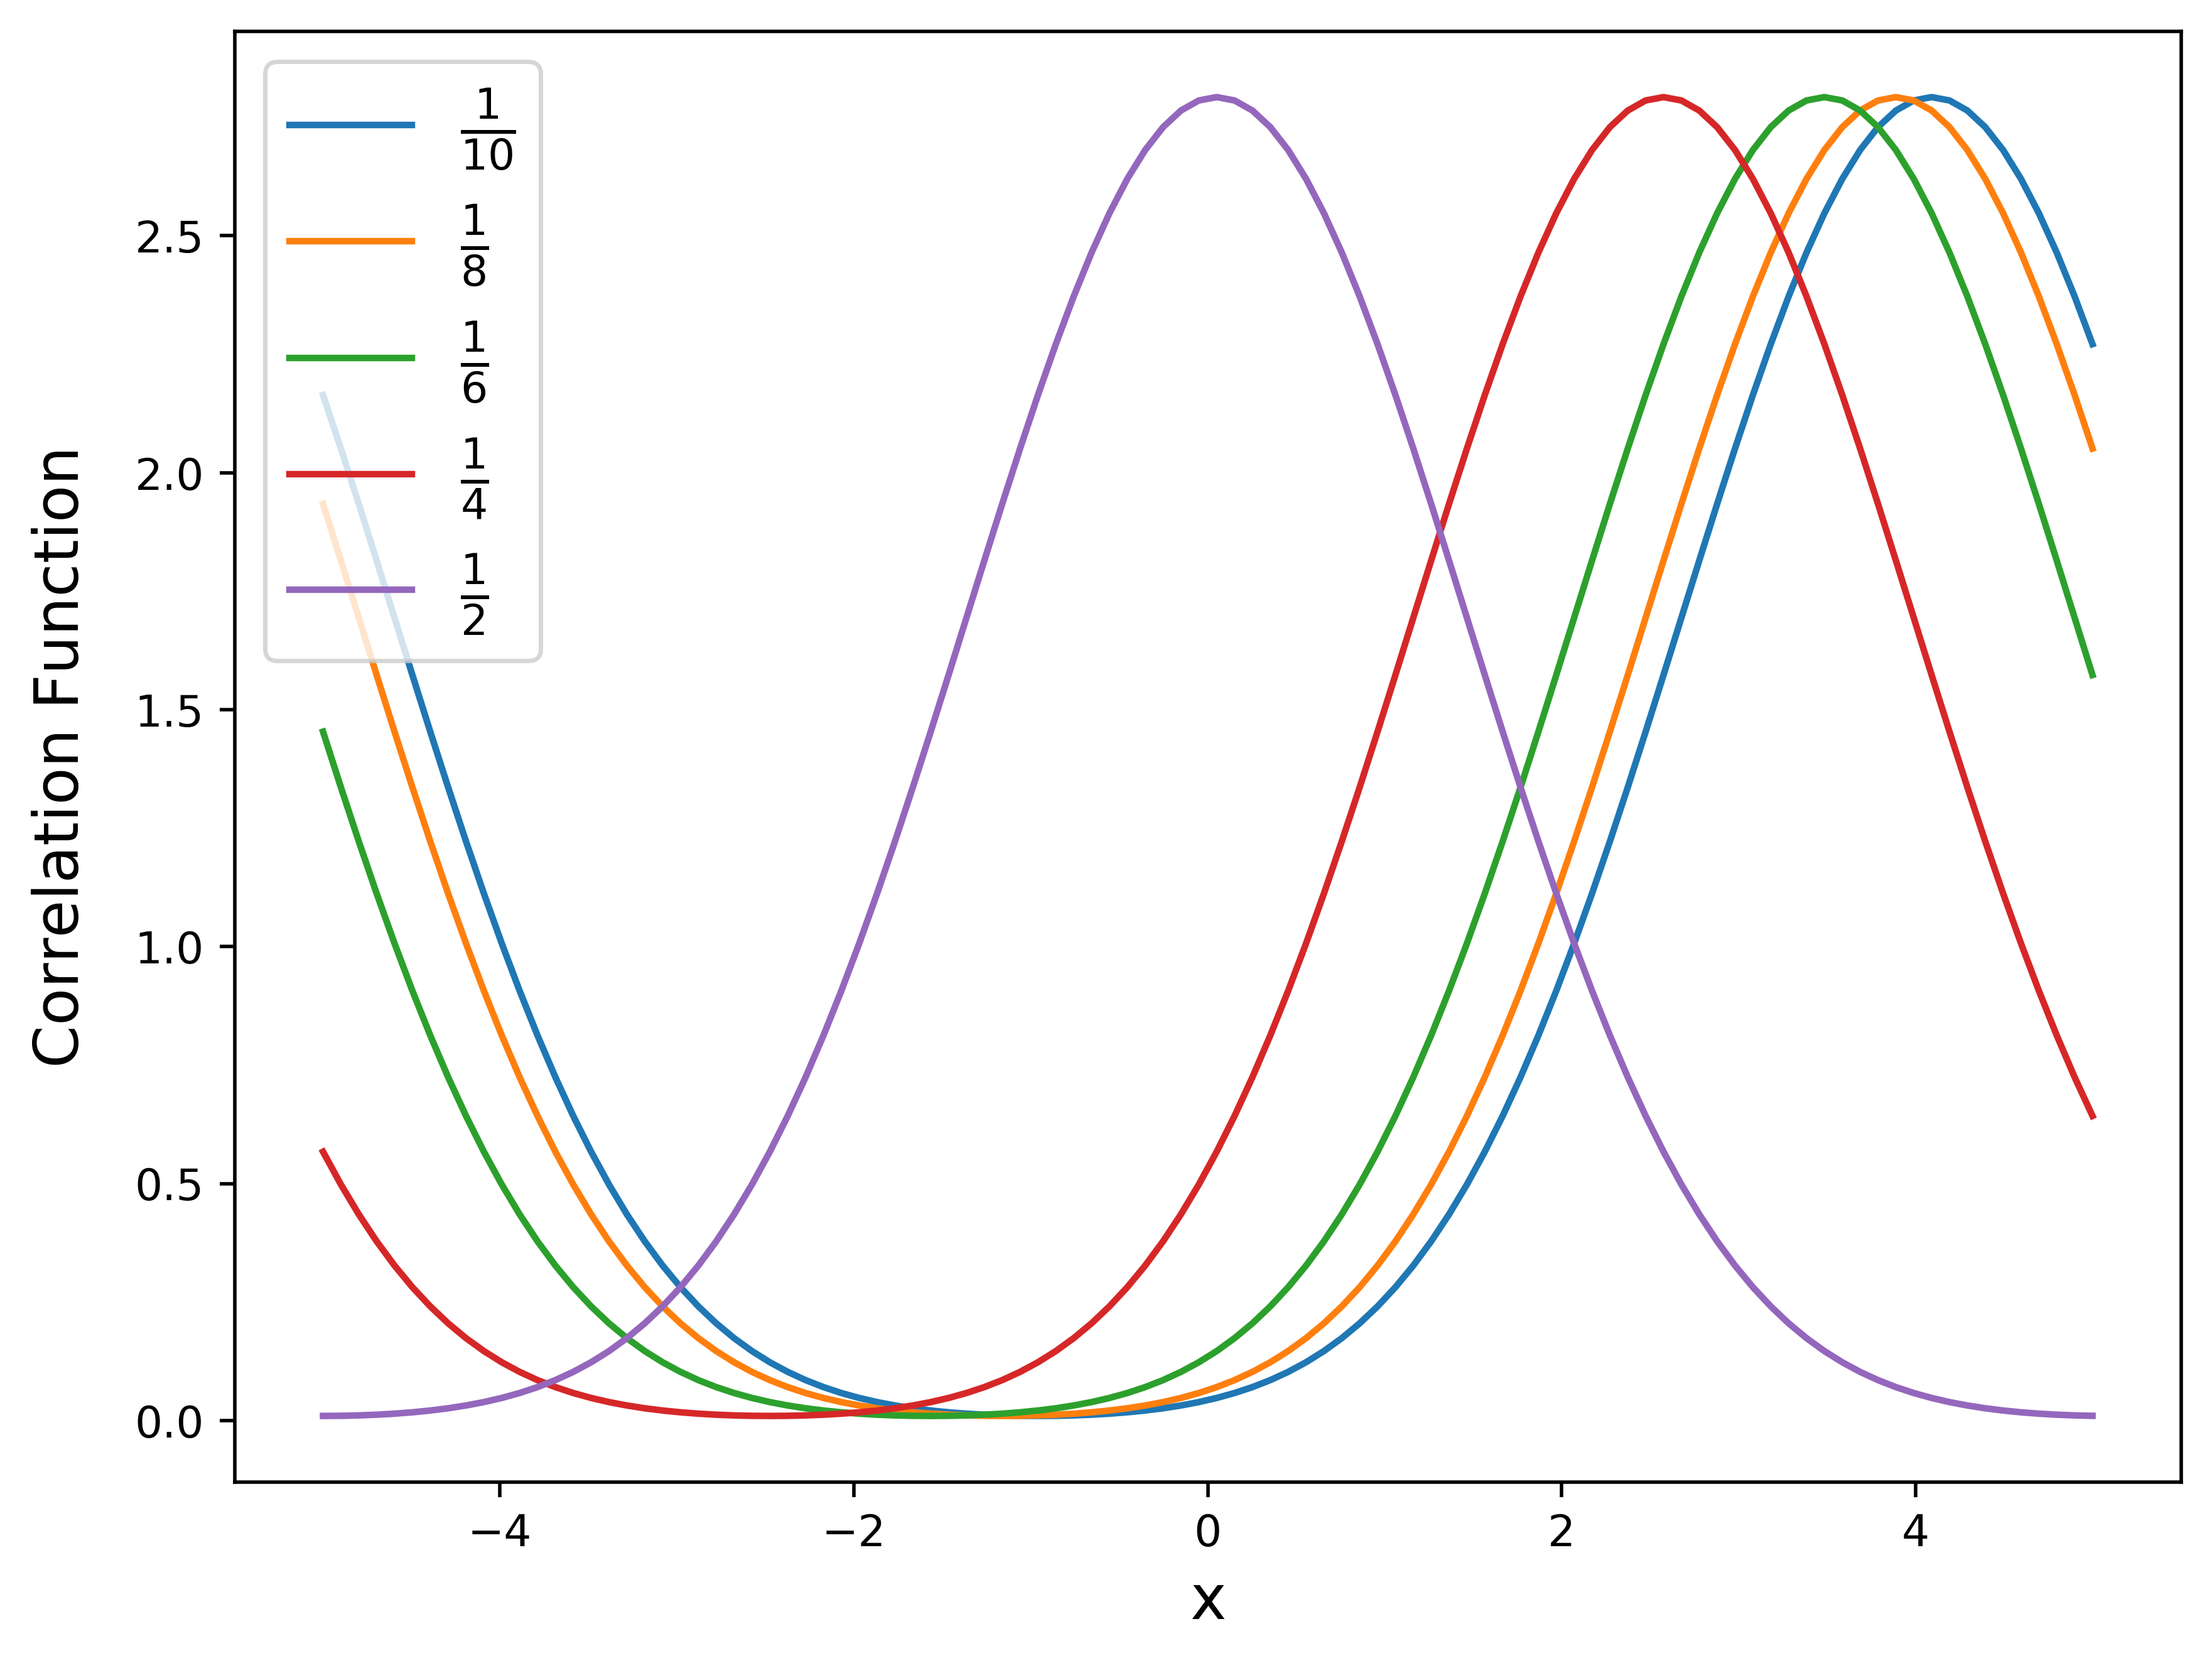

Generate this figure with Python:
import numpy as np
import matplotlib.pyplot as plt
from problem_1 import shift
from problem_2 import corr

#Defining Gaussians
x = np.linspace(-5,5,100)
y = (1/np.sqrt(2*np.pi))*np.exp(-x**2/2)

#Defining a routine to take the correlation with an arbitrary shift
def corshift(arr,x):
    arrshift = shift(arr,x)
    return corr(arr,arrshift)

plt.figure(figsize=(8,6))
plt.plot(x,np.real(corshift(y,len(y)/10)),label=r"$\frac{1}{10}$")
plt.plot(x,np.real(corshift(y,len(y)/8)),label=r"$\frac{1}{8}$")
plt.plot(x,np.real(corshift(y,len(y)/6)),label=r"$\frac{1}{6}$")
plt.plot(x,np.real(corshift(y,len(y)/4)),label=r"$\frac{1}{4}$")
plt.plot(x,np.real(corshift(y,len(y)/2)),label=r"$\frac{1}{2}$")
plt.ylabel("Correlation Function",fontsize=14,labelpad=10)
plt.xlabel("x",fontsize=14)
plt.legend(fontsize=14,loc=2)
plt.savefig("problem_3.png",bbox_inches="tight",dpi=500)
plt.show()